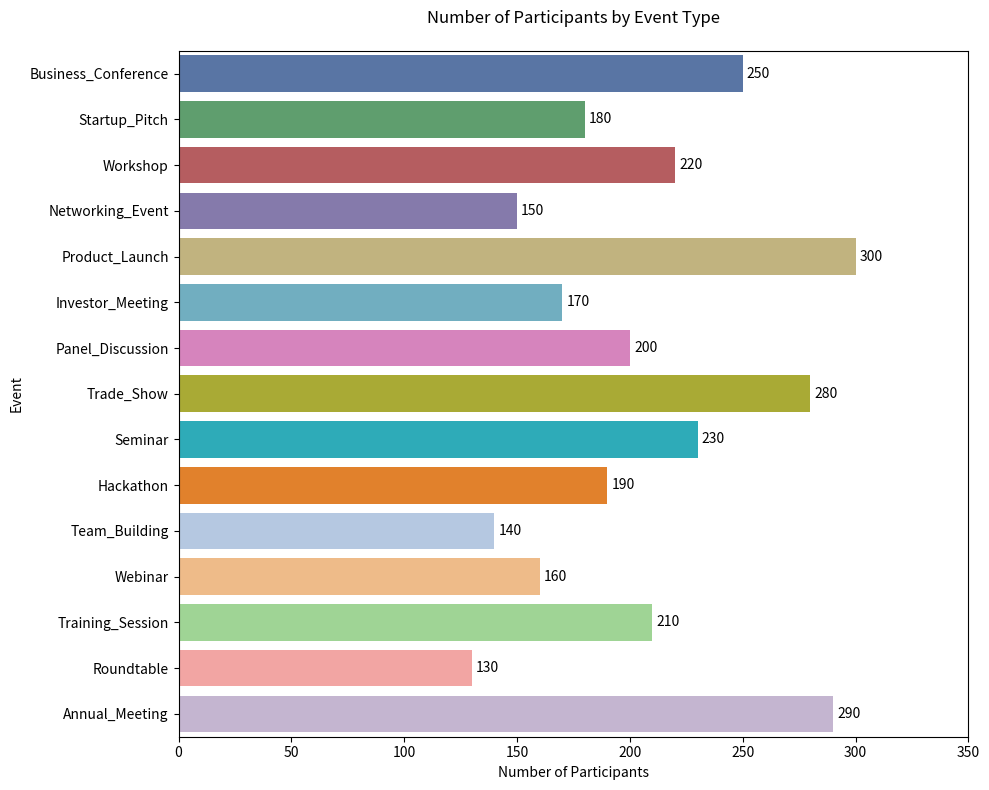

This figure's Python source:

import seaborn as sns
import matplotlib.pyplot as plt
import pandas as pd

data = {
    'Event': ['Business_Conference', 'Startup_Pitch', 'Workshop', 'Networking_Event', 'Product_Launch', 
              'Investor_Meeting', 'Panel_Discussion', 'Trade_Show', 'Seminar', 'Hackathon', 'Team_Building', 
              'Webinar', 'Training_Session', 'Roundtable', 'Annual_Meeting'],
    'Participants': [250, 180, 220, 150, 300, 170, 200, 280, 230, 190, 140, 160, 210, 130, 290]
}

df = pd.DataFrame(data)

f, ax = plt.subplots(figsize=(10, 8))

palette = ['#4c72b0', '#55a868', '#c44e52', '#8172b3', '#ccb974', '#64b5cd', 
           '#e377c2', '#bcbd22', '#17becf', '#ff7f0e', '#aec7e8', '#ffbb78', 
           '#98df8a', '#ff9896', '#c5b0d5']

sns.barplot(x='Participants', y='Event', data=df,
            palette=palette, orient='h', ax=ax, dodge=False)

ax.set(xlim=(0, 350), xlabel="Number of Participants", ylabel="Event")
ax.set_title('Number of Participants by Event Type', pad=20)

for container in ax.containers:
    ax.bar_label(container, label_type='edge', padding=3)

plt.tight_layout()
plt.show()
